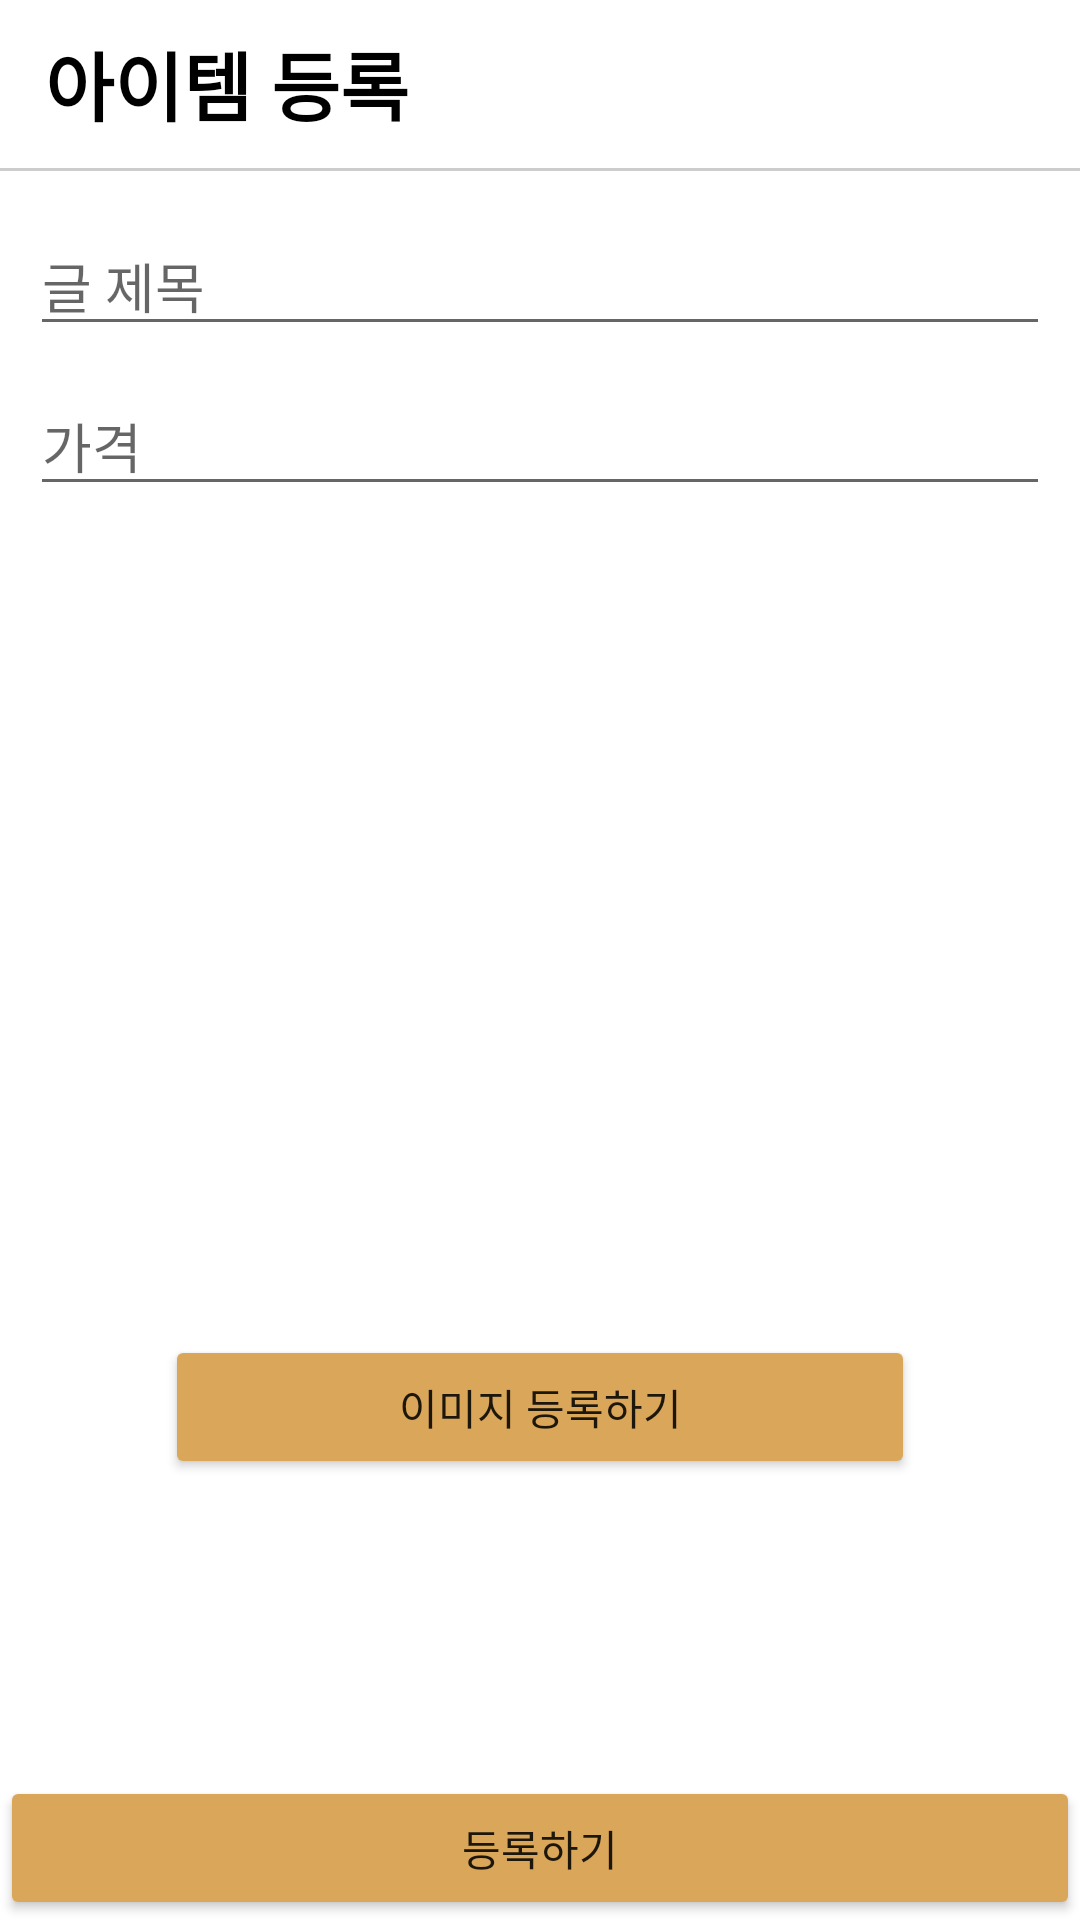

The Android layout XML behind this screen, and the referenced resources:
<!-- AndroidManifest.xml: application theme Theme.UsedMarket -->
<!-- res/layout/activity_add_article.xml -->
<?xml version="1.0" encoding="utf-8"?>
<androidx.constraintlayout.widget.ConstraintLayout xmlns:android="http://schemas.android.com/apk/res/android"
    xmlns:app="http://schemas.android.com/apk/res-auto"
    android:layout_width="match_parent"
    android:layout_height="match_parent"
    xmlns:tools="http://schemas.android.com/tools">

    <LinearLayout
        android:id="@+id/toolbarLayout"
        android:layout_width="0dp"
        android:layout_height="?attr/actionBarSize"
        android:gravity="center_vertical"
        app:layout_constraintEnd_toEndOf="parent"
        app:layout_constraintStart_toStartOf="parent"
        app:layout_constraintTop_toTopOf="parent">

        <TextView
            android:layout_width="wrap_content"
            android:layout_height="wrap_content"
            android:layout_marginStart="15dp"
            android:text="아이템 등록"
            android:textColor="@color/black"
            android:textSize="25sp"
            android:textStyle="bold" />

    </LinearLayout>

    <View
        android:id="@+id/toolbarUnderLineView"
        android:layout_width="0dp"
        android:layout_height="1dp"
        android:background="@color/grey"
        app:layout_constraintEnd_toEndOf="parent"
        app:layout_constraintStart_toStartOf="parent"
        app:layout_constraintTop_toBottomOf="@id/toolbarLayout" />

    <EditText
        android:id="@+id/titleEditText"
        android:layout_width="0dp"
        android:layout_height="wrap_content"
        android:layout_marginStart="10dp"
        android:layout_marginTop="15dp"
        android:layout_marginEnd="10dp"
        android:layout_marginBottom="10dp"
        android:hint="글 제목"
        app:layout_constraintEnd_toEndOf="parent"
        app:layout_constraintStart_toStartOf="parent"
        app:layout_constraintTop_toBottomOf="@id/toolbarUnderLineView" />

    <EditText
        android:id="@+id/priceEditText"
        android:layout_width="0dp"
        android:layout_height="wrap_content"
        android:layout_marginStart="10dp"
        android:layout_marginTop="10dp"
        android:layout_marginEnd="10dp"
        android:layout_marginBottom="10dp"
        android:hint="가격"
        android:inputType="numberDecimal"
        app:layout_constraintEnd_toEndOf="parent"
        app:layout_constraintStart_toStartOf="parent"
        app:layout_constraintTop_toBottomOf="@id/titleEditText" />

    <Button
        android:id="@+id/imageAddButton"
        android:layout_width="0dp"
        android:layout_height="wrap_content"
        android:backgroundTint="@color/orange"
        android:text="이미지 등록하기"
        app:layout_constraintEnd_toEndOf="@id/photoImageView"
        app:layout_constraintStart_toStartOf="@id/photoImageView"
        app:layout_constraintTop_toBottomOf="@id/photoImageView" />

    <ImageView
        android:id="@+id/photoImageView"
        android:layout_width="250dp"
        android:layout_height="250dp"
        app:layout_constraintBottom_toBottomOf="parent"
        app:layout_constraintEnd_toEndOf="parent"
        app:layout_constraintStart_toStartOf="parent"
        app:layout_constraintTop_toTopOf="parent" />

    <Button
        android:id="@+id/submitButton"
        android:layout_width="0dp"
        android:layout_height="wrap_content"
        android:backgroundTint="@color/orange"
        android:text="등록하기"
        app:layout_constraintBottom_toBottomOf="parent"
        app:layout_constraintEnd_toEndOf="parent"
        app:layout_constraintStart_toStartOf="parent" />


    <ProgressBar
        android:id="@+id/progressBar"
        android:layout_width="wrap_content"
        android:layout_height="wrap_content"
        app:layout_constraintTop_toTopOf="parent"
        app:layout_constraintBottom_toBottomOf="parent"
        app:layout_constraintStart_toStartOf="parent"
        app:layout_constraintEnd_toEndOf="parent"
        android:visibility="gone"
        tools:visibility="visible"/>

</androidx.constraintlayout.widget.ConstraintLayout>
<!-- resources referenced by this layout -->
<resources>
  <color name="black">#FF000000</color>
  <color name="grey">#cccccc</color>
  <color name="orange">#DAA659</color>
  <style name="Theme.UsedMarket" parent="Theme.MaterialComponents.Light.NoActionBar">
          
          <item name="colorPrimary">@color/purple_500</item>
          <item name="colorPrimaryVariant">@color/purple_700</item>
          <item name="colorOnPrimary">@color/white</item>
          
          <item name="colorSecondary">@color/teal_200</item>
          <item name="colorSecondaryVariant">@color/teal_700</item>
          <item name="colorOnSecondary">@color/black</item>
          
          <item name="android:statusBarColor" tools:targetApi="l">?attr/colorPrimaryVariant</item>
          
      </style>
  <color name="purple_500">#FF6200EE</color>
  <color name="purple_700">#FF3700B3</color>
  <color name="white">#FFFFFFFF</color>
  <color name="teal_200">#FF03DAC5</color>
  <color name="teal_700">#FF018786</color>
</resources>
